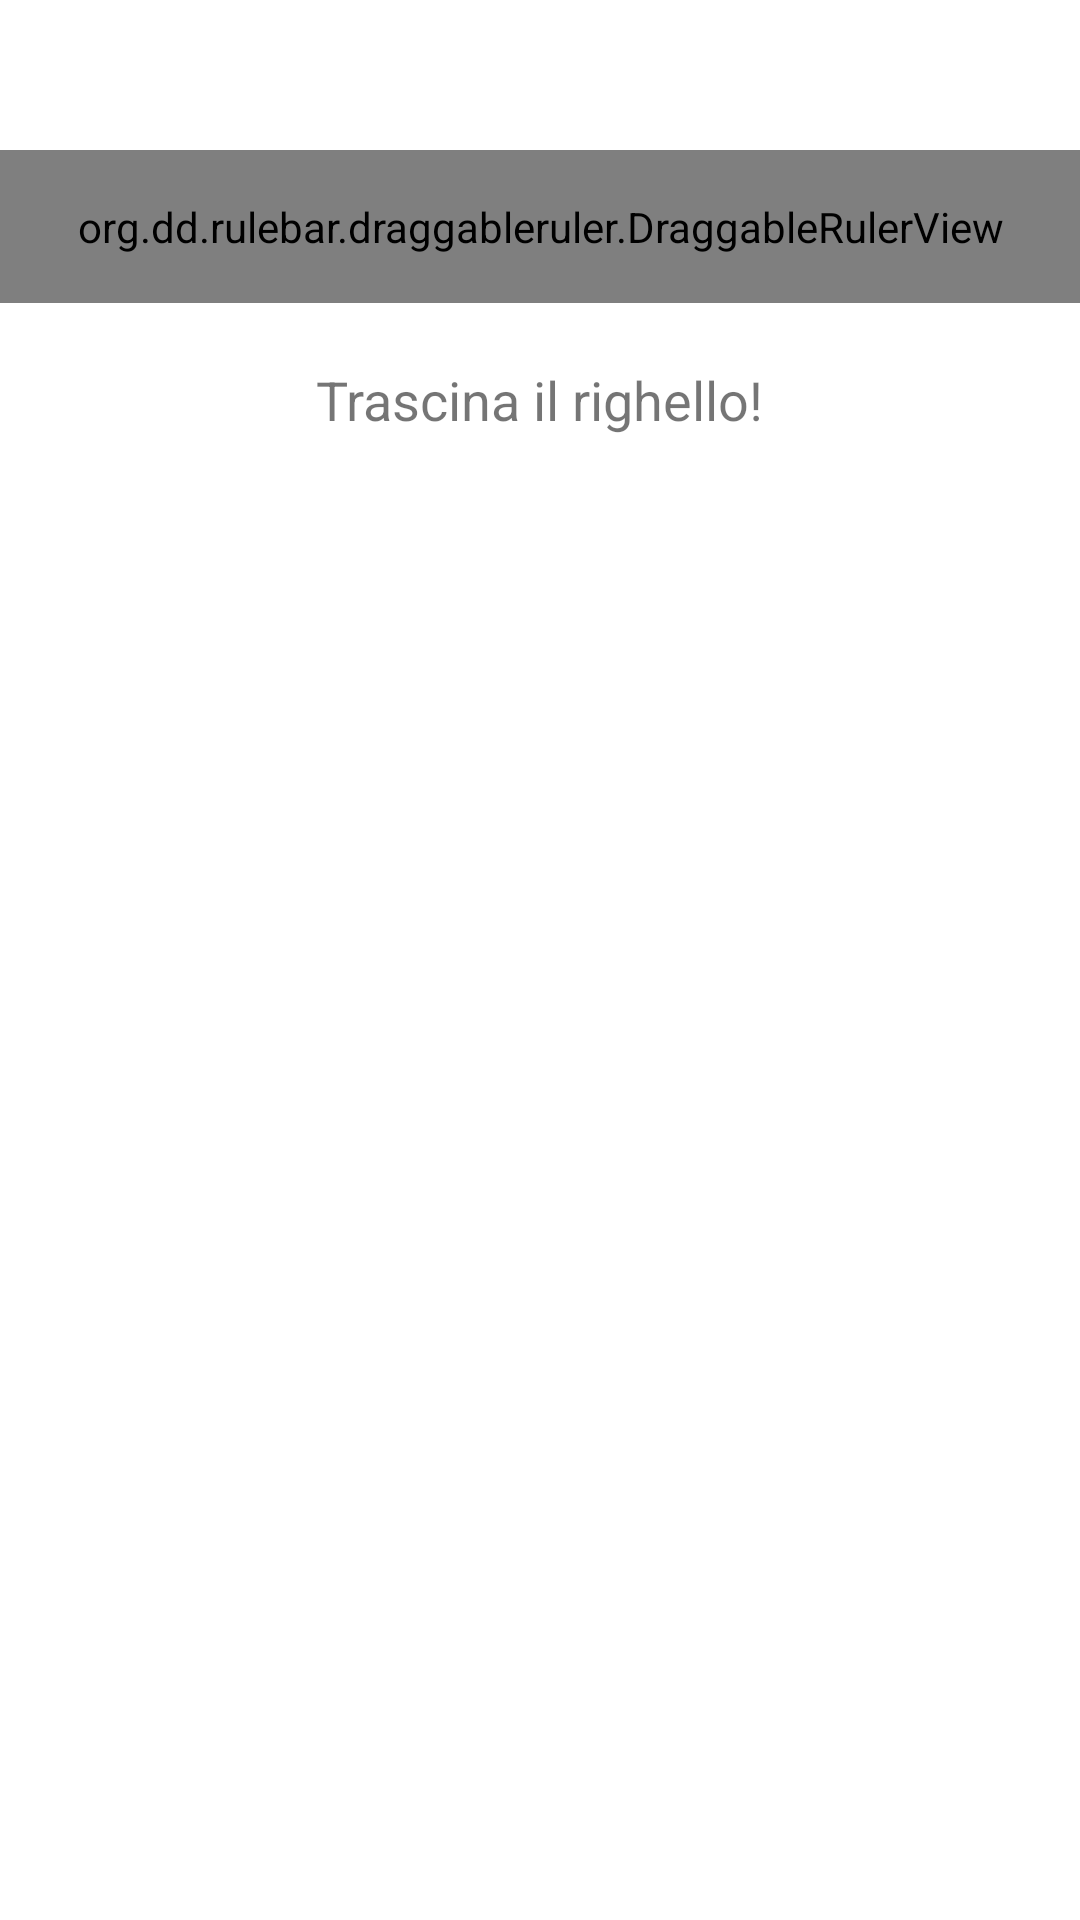

The Android layout XML behind this screen, and the referenced resources:
<!-- AndroidManifest.xml: application theme Theme.RuleBar -->
<!-- res/layout/activity_main.xml -->
<RelativeLayout xmlns:android="http://schemas.android.com/apk/res/android"
    xmlns:tools="http://schemas.android.com/tools"
    android:layout_width="match_parent"
    android:layout_height="match_parent"
    tools:context=".MainActivity">

    <org.dd.rulebar.draggableruler.DraggableRulerView
        android:id="@+id/draggableRulerView"
        android:layout_width="match_parent"
        android:layout_height="wrap_content"
        android:background="#FFF"
        android:padding="16dp"
        android:layout_centerHorizontal="true"
        android:layout_marginTop="50dp" />

    <TextView
        android:id="@+id/textView"
        android:layout_width="wrap_content"
        android:layout_height="wrap_content"
        android:text="Trascina il righello!"
        android:textSize="18sp"
        android:layout_below="@id/draggableRulerView"
        android:layout_centerHorizontal="true"
        android:layout_marginTop="20dp" />

</RelativeLayout>
<!-- resources referenced by this layout -->
<resources>
  <style name="Theme.RuleBar" parent="Theme.MaterialComponents.DayNight.DarkActionBar">
          
          <item name="colorPrimary">@color/purple_500</item>
          <item name="colorPrimaryVariant">@color/purple_700</item>
          <item name="colorOnPrimary">@color/white</item>
          
          <item name="colorSecondary">@color/teal_200</item>
          <item name="colorSecondaryVariant">@color/teal_700</item>
          <item name="colorOnSecondary">@color/black</item>
          
          <item name="android:statusBarColor">?attr/colorPrimaryVariant</item>
          
      </style>
  <!-- not gathered from this repository: default colours our renderer supplied (Android Studio template values) -->
  <color name="purple_500">#FF6200EE</color>
  <color name="purple_700">#FF3700B3</color>
  <color name="teal_200">#FF03DAC5</color>
  <color name="teal_700">#FF018786</color>
  <color name="black">#FF000000</color>
  <color name="white">#FFFFFFFF</color>
</resources>
